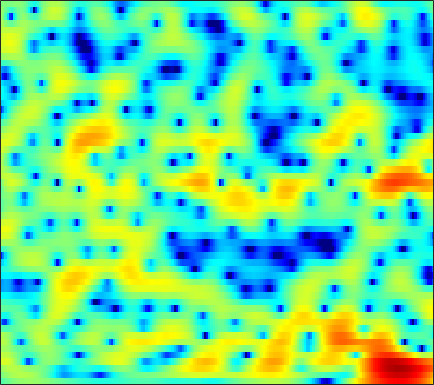

Data behind this chart, as committed beside it:
-2.2704, -1.8482, -1.3421, -0.88303, -0.56475, -0.21367, 0.10777, 0.31322, 0.53271, 0.71806, 0.85964, 0.94163, 1.0074, 1.0407, 1.0389, 0.99814, 0.94282, 0.87011, 0.76104, 0.60144, 0.42419, 0.26509, 0.049959, -0.17275
-0.3822, 0.02981, 0.528, 0.9678, 1.247, 1.565, 1.82, 1.964, 2.1, 2.176, 2.188, 2.154, 2.058, 1.897, 1.741, 1.466, 1.114, 0.8009, 0.304, -0.2948, -1.002, -1.615, -2.549, -3.632
0.738, 1.273, 1.789, 2.119, 2.269, 2.345, 2.29, 2.176, 1.959, 1.667, 1.361, 1.129, 0.8534, 0.6311, 0.5067, 0.3795, 0.2586, 0.1463, -0.05685, -0.3595, -0.8099, -1.248, -1.989, -2.934
3.538, 3.646, 3.646, 3.445, 3.181, 2.629, 1.789, 0.953, -0.4965, -2.496, -5.241, -8.141, -13.29, -13.93, -10.12, -6.22, -3.709, -2.335, -1.045, -0.1991, 0.3038, 0.5028, 0.59, 0.4788
2.678, 2.65, 2.506, 2.243, 1.96, 1.478, 0.8308, 0.2736, -0.5288, -1.403, -2.239, -2.77, -3.222, -3.218, -2.935, -2.335, -1.581, -1.027, -0.3715, 0.1451, 0.5144, 0.6785, 0.7636, 0.6893
1.355, 1.375, 1.231, 0.9375, 0.584, 0.04421, -0.5537, -0.9935, -1.488, -1.846, -1.967, -1.897, -1.63, -1.204, -0.8404, -0.3339, 0.1545, 0.4872, 0.8295, 1.097, 1.222, 1.225, 1.114, 0.8956
2.508, 2.39, 1.948, 1.181, 0.3679, -1.081, -3.184, -5.316, -9.247, -13.39, -10.83, -7.5, -4.158, -1.811, -0.4749, 0.8801, 1.83, 2.366, 2.801, 2.959, 2.851, 2.627, 2.094, 1.32
1.982, 1.765, 1.343, 0.7794, 0.2622, -0.5559, -1.483, -2.192, -2.987, -3.297, -2.932, -2.238, -1.105, 0.07738, 0.866, 1.757, 2.415, 2.747, 2.979, 2.962, 2.686, 2.284, 1.447, 0.2512
-1.768, -2.059, -2.279, -2.273, -2.153, -1.888, -1.579, -1.342, -1.045, -0.6971, -0.3216, 0.0004342, 0.4348, 0.8865, 1.204, 1.582, 1.886, 2.067, 2.215, 2.234, 2.116, 1.919, 1.528, 0.9477
-10.13, -13.83, -14.3, -9.688, -7.084, -4.619, -2.94, -2.032, -1.147, -0.5556, -0.1838, -0.007611, 0.1121, 0.1976, 0.2625, 0.4042, 0.6418, 0.8782, 1.273, 1.692, 2.076, 2.299, 2.49, 2.534
-4.047, -4.765, -4.944, -4.305, -3.558, -2.569, -1.752, -1.322, -0.9913, -0.9576, -1.233, -1.653, -2.553, -3.818, -4.98, -6.463, -6.842, -5.884, -3.779, -1.661, 0.1058, 1.176, 2.304, 3.087
-1.096, -1.323, -1.522, -1.625, -1.655, -1.659, -1.685, -1.759, -1.953, -2.343, -2.938, -3.573, -4.723, -6.337, -7.851, -10.06, -10.86, -9.47, -6.508, -3.791, -1.572, -0.2269, 1.235, 2.355
-2.541, -2.697, -2.899, -3.072, -3.202, -3.371, -3.55, -3.69, -3.891, -4.106, -4.345, -4.533, -4.768, -4.963, -5.018, -4.916, -4.517, -4.019, -3.107, -2.012, -0.8491, 0.02294, 1.114, 2.089
-5.665, -5.694, -5.792, -5.961, -6.143, -6.433, -6.733, -6.929, -7.1, -7.127, -7.026, -6.883, -6.648, -6.334, -6.048, -5.578, -4.946, -4.35, -3.402, -2.291, -1.082, -0.1622, 1.026, 2.13
-9.934, -9.322, -8.985, -9.198, -9.687, -10.81, -12.34, -13.46, -14.22, -13.54, -12.21, -11.23, -10.32, -9.869, -9.815, -9.887, -9.796, -9.225, -7.645, -5.479, -3.224, -1.653, 0.2216, 1.835
-10.46, -9.608, -9.109, -9.305, -9.925, -11.49, -14.07, -16.72, -19.1, -16.5, -13.37, -11.77, -10.6, -10.46, -11.09, -13.21, -17.71, -21.12, -14.26, -8.49, -4.653, -2.481, -0.187, 1.637
-6.19, -5.975, -5.773, -5.722, -5.796, -5.973, -6.213, -6.337, -6.324, -6.073, -5.655, -5.332, -4.975, -4.782, -4.73, -4.726, -4.601, -4.299, -3.523, -2.43, -1.221, -0.333, 0.7576, 1.718
-4.209, -4, -3.618, -3.146, -2.779, -2.31, -1.865, -1.556, -1.166, -0.8026, -0.4563, -0.2232, 0.05132, 0.262, 0.3958, 0.5402, 0.663, 0.7466, 0.8422, 0.9057, 0.8975, 0.8246, 0.6183, 0.3037
-7.862, -6.942, -5.26, -3.601, -2.505, -1.274, -0.2691, 0.3539, 1.036, 1.582, 2.011, 2.263, 2.523, 2.703, 2.78, 2.812, 2.751, 2.634, 2.356, 1.904, 1.217, 0.4882, -0.8868, -2.934
-15.38, -11.13, -7.074, -4.361, -2.855, -1.325, -0.1926, 0.4619, 1.139, 1.637, 1.994, 2.194, 2.38, 2.499, 2.537, 2.53, 2.438, 2.305, 2.027, 1.599, 0.9891, 0.3881, -0.6178, -1.858
-3.461, -3.088, -2.335, -1.501, -0.9197, -0.2726, 0.2043, 0.4512, 0.6498, 0.7293, 0.7383, 0.7283, 0.7163, 0.7267, 0.7611, 0.8242, 0.8846, 0.9056, 0.8811, 0.7848, 0.6043, 0.4183, 0.1235, -0.1987
1.217, 1.295, 1.401, 1.463, 1.454, 1.333, 1.05, 0.7229, 0.1214, -0.6317, -1.459, -2.039, -2.575, -2.694, -2.503, -2.02, -1.452, -1.058, -0.6358, -0.3434, -0.1605, -0.07151, -0.001583, 0.05092
3.922, 3.953, 3.894, 3.697, 3.437, 2.905, 2.106, 1.287, -0.1759, -2.218, -5.123, -8.152, -13.28, -12.93, -9.511, -6.175, -4.118, -3.115, -2.283, -1.869, -1.702, -1.653, -1.57, -1.377
4.519, 4.645, 4.682, 4.549, 4.319, 3.813, 3.055, 2.291, 0.9803, -0.7012, -2.758, -4.416, -6.212, -6.539, -5.857, -4.641, -3.732, -3.392, -3.427, -4.021, -5.163, -6.28, -7.562, -7.512
2.947, 3.311, 3.634, 3.761, 3.728, 3.514, 3.112, 2.707, 2.041, 1.279, 0.5022, -0.04947, -0.661, -1.099, -1.32, -1.552, -1.857, -2.239, -3.073, -4.453, -6.661, -9.083, -13.51, -13.98
0.2748, 0.9686, 1.642, 2.043, 2.191, 2.202, 2.033, 1.815, 1.446, 1.031, 0.6313, 0.3688, 0.08723, -0.1219, -0.2486, -0.4189, -0.633, -0.8514, -1.244, -1.77, -2.364, -2.786, -3.144, -3.097
-1.782, -0.8876, -0.04424, 0.4427, 0.5935, 0.5413, 0.2466, -0.1124, -0.6874, -1.256, -1.696, -1.852, -1.812, -1.528, -1.233, -0.8184, -0.4491, -0.2197, 0.001231, 0.1424, 0.2314, 0.2785, 0.3656, 0.4873
-1.772, -1.06, -0.4119, -0.1051, -0.1271, -0.5114, -1.345, -2.278, -4, -6.212, -8.316, -8.812, -7.397, -5.214, -3.731, -2.124, -0.9068, -0.2049, 0.51, 1.037, 1.41, 1.627, 1.843, 2.004
-1.072, -0.4534, 0.1686, 0.4743, 0.4602, 0.04708, -0.8714, -1.964, -4.092, -7.195, -11.07, -12.16, -9.195, -5.899, -4.037, -2.186, -0.8372, -0.06874, 0.7248, 1.276, 1.64, 1.807, 1.901, 1.913
-1.723, -0.3792, 0.9522, 1.742, 2.033, 2.047, 1.69, 1.199, 0.335, -0.6056, -1.413, -1.831, -2.048, -1.943, -1.723, -1.308, -0.8096, -0.4007, 0.1442, 0.5878, 0.8202, 0.7892, 0.4523, -0.2182
-0.564, 0.9658, 2.354, 3.194, 3.529, 3.671, 3.503, 3.228, 2.688, 1.959, 1.073, 0.3105, -0.8409, -2.209, -3.331, -4.646, -5.013, -4.403, -3, -1.657, -0.8484, -0.6843, -1.152, -2.69
2.338, 2.565, 2.775, 2.847, 2.79, 2.582, 2.249, 1.927, 1.394, 0.711, -0.1899, -1.046, -2.635, -4.975, -7.555, -13.17, -18.18, -12.16, -6.884, -3.914, -2.161, -1.389, -0.9447, -1.005
2.443, 2.011, 1.342, 0.5508, -0.08488, -0.9212, -1.595, -1.954, -2.251, -2.409, -2.569, -2.786, -3.247, -3.843, -4.32, -4.788, -4.783, -4.341, -3.363, -2.25, -1.249, -0.6149, 0.05367, 0.5823
1.905, 1.043, -0.4178, -2.333, -4.125, -6.965, -9.598, -10.04, -8.462, -6.479, -4.995, -4.225, -3.49, -3.001, -2.727, -2.403, -2.01, -1.662, -1.146, -0.5783, -0.007663, 0.4093, 0.9297, 1.416
2.272, 1.423, -0.08517, -2.136, -4.16, -7.67, -11.43, -11.94, -9.192, -6.596, -4.852, -3.939, -3.086, -2.511, -2.162, -1.722, -1.27, -0.9295, -0.4675, -0.03104, 0.3695, 0.6254, 0.9233, 1.19
3.494, 3.137, 2.461, 1.565, 0.8043, -0.2095, -1.074, -1.516, -1.817, -1.937, -2.07, -2.238, -2.575, -2.896, -3.007, -2.836, -2.333, -1.817, -1.099, -0.5147, -0.1725, -0.1002, -0.2446, -0.6257
3.826, 4.04, 4.117, 3.991, 3.784, 3.387, 2.875, 2.422, 1.683, 0.7392, -0.5316, -1.825, -4.167, -7.449, -10.31, -10.88, -7.394, -5.066, -2.936, -1.691, -1.174, -1.214, -1.889, -3.418
2.111, 2.713, 3.262, 3.577, 3.672, 3.623, 3.392, 3.079, 2.454, 1.542, 0.2741, -0.9607, -3.061, -5.648, -7.42, -7.897, -6.173, -4.644, -3.093, -2.185, -1.833, -1.902, -2.39, -3.285
0.003599, 0.6248, 1.333, 1.896, 2.223, 2.522, 2.647, 2.622, 2.437, 2.063, 1.518, 1.026, 0.2847, -0.4293, -0.8555, -1.214, -1.314, -1.302, -1.285, -1.374, -1.651, -1.99, -2.57, -3.205
-2.486, -1.863, -0.9449, -0.03394, 0.5975, 1.326, 1.894, 2.206, 2.486, 2.616, 2.61, 2.527, 2.346, 2.107, 1.894, 1.585, 1.238, 0.925, 0.4087, -0.267, -1.158, -1.99, -3.341, -4.925
-8.067, -6.596, -4.514, -2.675, -1.503, -0.2088, 0.8299, 1.466, 2.141, 2.648, 3.005, 3.181, 3.316, 3.326, 3.254, 3.054, 2.713, 2.355, 1.715, 0.8386, -0.3321, -1.46, -3.436, -6.237
-15.28, -11.05, -7.429, -4.978, -3.578, -2.094, -0.8892, -0.106, 0.7951, 1.559, 2.196, 2.59, 2.98, 3.22, 3.308, 3.284, 3.103, 2.868, 2.404, 1.761, 0.9196, 0.143, -1.091, -2.526
-7.594, -7.143, -6.364, -5.558, -4.996, -4.242, -3.417, -2.725, -1.701, -0.64, 0.3497, 1.002, 1.704, 2.21, 2.456, 2.62, 2.632, 2.553, 2.363, 2.098, 1.768, 1.483, 1.059, 0.6028
-5.012, -5.435, -6.096, -6.948, -7.726, -8.718, -8.962, -8.172, -6.104, -3.858, -1.952, -0.8284, 0.2915, 1.008, 1.301, 1.445, 1.378, 1.261, 1.134, 1.137, 1.313, 1.533, 1.869, 2.169
-4.491, -5.282, -6.562, -8.336, -10.25, -14.53, -21.86, -17.11, -9.916, -5.743, -3.035, -1.64, -0.4363, 0.111, 0.1364, -0.3386, -1.371, -2.408, -3.707, -3.825, -2.374, -0.8984, 0.9177, 2.34
-6.413, -7.285, -8.143, -8.551, -8.626, -8.422, -7.753, -6.849, -5.217, -3.496, -2.023, -1.176, -0.4596, -0.2921, -0.5504, -1.533, -3.448, -5.829, -11.22, -13.91, -6.876, -3.358, -0.2208, 1.873
-12.27, -15.96, -18.02, -13.58, -10.71, -7.938, -5.907, -4.657, -3.247, -2.082, -1.161, -0.6484, -0.2232, -0.08478, -0.1873, -0.5592, -1.146, -1.626, -2.042, -1.903, -1.113, -0.2603, 0.9456, 2.038
-9.186, -10.62, -11.11, -9.413, -7.679, -5.586, -3.903, -2.882, -1.809, -0.9932, -0.4003, -0.0857, 0.1725, 0.2908, 0.3029, 0.2645, 0.2025, 0.1886, 0.2523, 0.4571, 0.7921, 1.109, 1.563, 1.992
-2.882, -2.964, -2.854, -2.463, -2.028, -1.386, -0.7688, -0.3696, 0.03553, 0.2788, 0.3697, 0.3538, 0.2571, 0.1019, -0.004198, -0.1025, -0.1076, -0.04039, 0.116, 0.3478, 0.607, 0.8126, 1.072, 1.271
0.977, 1.159, 1.393, 1.608, 1.752, 1.889, 1.934, 1.88, 1.674, 1.282, 0.6943, 0.1409, -0.6946, -1.552, -2.092, -2.536, -2.561, -2.352, -1.897, -1.4, -0.9455, -0.6651, -0.3778, -0.1973
3.129, 3.444, 3.753, 3.935, 3.979, 3.912, 3.667, 3.346, 2.7, 1.762, 0.4604, -0.8193, -3.036, -5.929, -8.487, -10.82, -9.579, -7.752, -5.728, -4.402, -3.588, -3.232, -2.978, -2.838
3.621, 4.049, 4.442, 4.65, 4.685, 4.571, 4.255, 3.875, 3.139, 2.097, 0.6817, -0.702, -3.09, -6.314, -9.234, -12.14, -10.8, -8.958, -7.239, -6.453, -6.438, -6.8, -7.514, -8.004
3.115, 3.562, 3.955, 4.155, 4.2, 4.125, 3.909, 3.648, 3.155, 2.469, 1.57, 0.7745, -0.4427, -1.702, -2.593, -3.538, -4.183, -4.523, -5.054, -5.954, -7.596, -9.583, -14.16, -26.67
2.486, 2.676, 2.753, 2.709, 2.656, 2.606, 2.589, 2.57, 2.495, 2.31, 1.98, 1.645, 1.104, 0.5028, 0.03576, -0.5726, -1.156, -1.61, -2.286, -3.144, -4.229, -5.234, -6.627, -7.554
1.88, 1.387, 0.4435, -0.6054, -1.196, -1.305, -0.675, -0.0008104, 0.8031, 1.328, 1.537, 1.485, 1.236, 0.8269, 0.5141, 0.1464, -0.08582, -0.1903, -0.2537, -0.3039, -0.3955, -0.4997, -0.6448, -0.7316
1.379, 0.1143, -2.521, -7.174, -14.26, -15.37, -6.472, -3.377, -1.023, 0.157, 0.5305, 0.3839, -0.2952, -1.352, -2.21, -2.945, -2.734, -2.003, -0.7708, 0.3829, 1.28, 1.804, 2.296, 2.587
1.133, 0.3688, -0.9273, -2.376, -3.205, -3.342, -2.438, -1.559, -0.6158, -0.1896, -0.3939, -0.9938, -2.574, -5.407, -9.102, -22.05, -13.8, -7.696, -3.441, -0.8754, 0.8127, 1.707, 2.539, 3.038
0.0582, 0.02908, -0.06215, -0.1543, -0.1787, -0.1129, 0.0542, 0.1835, 0.273, 0.1722, -0.2098, -0.7194, -1.69, -2.955, -3.902, -4.689, -4.408, -3.553, -2.144, -0.8155, 0.2773, 0.9083, 1.52, 1.905
